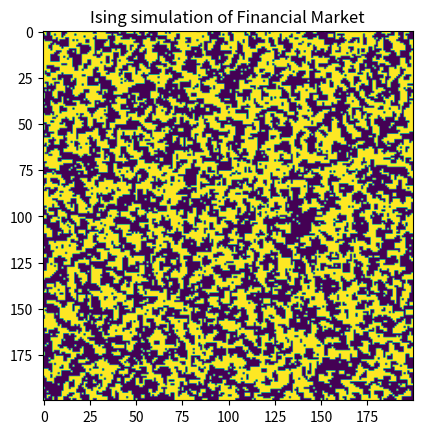

Python code for this plot:
import numpy as np
import random
import matplotlib.pyplot as plt
import matplotlib.animation as animation
import pandas as pd
from scipy import stats

SAVE_PATH = f'/Users/<user>/Documents/中研院/Financial Network Model/results/'

class BornholdtModel():

    def __init__(self, L=200, p=0.5, alpha=20, beta=2):
        self.L = L
        self.p = p
        self.alpha = alpha
        self.beta = beta
        self.init_market()

    def init_market(self):
        init_position = np.random.random((self.L, self.L))
        init_strategy = np.random.random((self.L, self.L))

        self.S = np.zeros((self.L, self.L))
        self.S[init_position >= self.p] = 1
        self.S[init_position < self.p] = -1

        self.C = np.zeros((self.L, self.L))
        self.C[init_strategy >= self.p] = 1
        self.C[init_strategy < self.p] = -1

        self.M_t = self.S.sum()
        self.M_t_values = [self.M_t]

        self.NB = np.zeros((self.L, self.L))
        for i in range(0, self.L-1):
            for j in range(0, self.L-1):
                n = 0
                if self.S[(i-1)%self.L][j] != self.S[i][j]:
                    n += 1
                if self.S[i%self.L][(j-1)%self.L] != self.S[i][j]:
                    n += 1
                if self.S[(i+1)%self.L][j] != self.S[i][j]:
                    n += 1
                if self.S[i%self.L][(j+1)%self.L] != self.S[i][j]:
                    n += 1
                self.NB[i][j] = n

        self.NB_t = self.NB.sum()
        
        self.NB_t_values = [self.NB_t]

    def update(self, frame):

        def update_NB_for_agent(x, y):
            #Update the disorder count for a changed agent and its neighbors.
                
            changes = [(-1, 0), (1, 0), (0, -1), (0, 1)]
            for dx, dy in changes:
                nx, ny = (x + dx) % self.L, (y + dy) % self.L
                if self.S[x, y] == self.S[nx, ny]:
                    self.NB[x, y] -= 1
                    self.NB[nx, ny] -= 1
                    self.NB_t -= 2
                else:
                    self.NB[x, y] += 1
                    self.NB[nx, ny] += 1
                    self.NB_t += 2

        for i in range(self.L*self.L):    
            rand_x, rand_y = random.randint(0, self.L-1), random.randint(0, self.L-1)

            local = self.S[(rand_x-1)%self.L, rand_y%self.L] \
                    + self.S[(rand_x+1)%self.L, rand_y%self.L] \
                    + self.S[rand_x%self.L, (rand_y-1)%self.L] \
                    + self.S[rand_x%self.L, (rand_y+1)%self.L]

            h = local - self.C[rand_x, rand_y] * self.alpha * self.M_t / (self.L**2)
            p = 1 / (1 + np.exp(-self.beta * h))

            self.C[rand_x][rand_y] = -self.C[rand_x][rand_y] if self.S[rand_x][rand_y] * self.C[rand_x][rand_y] * self.M_t < 0 else self.C[rand_x][rand_y]
            rand = random.random()

            if rand < p:
                if self.S[rand_x][rand_y] == -1:
                    self.S[rand_x][rand_y] = 1
                    self.M_t += 2
                    update_NB_for_agent(rand_x, rand_y)
            else:
                if self.S[rand_x][rand_y] == 1:
                    self.S[rand_x][rand_y] = -1
                    self.M_t -= 2
                    update_NB_for_agent(rand_x, rand_y)

        self.M_t_values.append(self.M_t)
        self.NB_t_values.append(self.NB_t)

        self.img.set_array(self.S)
        plt.title(f'Ising simulation of Financial Market')   
        
        return self.img,

    def simulate(self, frames=3000):
        fig, ax = plt.subplots()
        self.img = ax.imshow(self.S, animated=True)
        ani = animation.FuncAnimation(fig, self.update, frames=frames, interval=1, blit=True, repeat = False)
        plt.show()
        
        #print(self.M_t_values)
        pd.Series(self.M_t_values).to_csv('M_t.csv')

    def plot_magnetization(self, save = True, path = SAVE_PATH):
        plt.figure(figsize=(10, 6))
        plt.plot(pd.Series(self.M_t_values), label='M_t')
        plt.title('Magnetization Over Time')
        plt.xlabel('Frame')
        plt.ylabel('Magnetization (M_t)')
        plt.legend()
        plt.grid(True)
        if save == True: 
            plt.savefig(path + 'magnetization.png')

        plt.show()

    def plot_returns(self, save = True, path = SAVE_PATH):
        #returns = np.log(pd.Series(self.M_t_values).pct_change() + 1)
        self.M_t_values = pd.Series(self.M_t_values)
        returns = np.log(self.M_t_values/self.M_t_values.shift(1))
        plt.figure(figsize=(10, 6))
        plt.plot(returns, label='Returns')
        plt.title('Returns Over Time')
        plt.xlabel('Frame')
        plt.ylabel('Returns')
        plt.legend()
        plt.grid(True)
        if save == True: 
            plt.savefig(path + 'returns.png')
        plt.show()

    def plot_nb_value(self, save = True, path = SAVE_PATH):
        NB_t_values = pd.Series(NB_t_values)
        plt.figure(figsize=(10, 6))
        plt.plot(NB_t_values, label='NB_t')
        plt.title(f'Disorder Over Time, N = {self.L}, p = {self.p}, alpha = {self.alpha}, beta = {self.beta}')
        plt.xlabel('Frame')
        plt.ylabel('Disorder (NB_t)')
        plt.legend()
        plt.grid(True)
        plt.savefig(f'./Result/Disorder_N={self.L}.png')
        if save == True: 
            plt.savefig(path + 'disorder.png')

        plt.show()

    def plot_return_distribution(self, save = True, path = SAVE_PATH):
        returns = np.log(self.M_t_values/self.M_t_values.shift(1))
        excess_kurtosis = stats.kurtosis(returns[np.isfinite(returns)])
        plt.hist(returns[np.isfinite(returns)], bins=100)
        plt.title(f'Distribution of Returns: Excess Kurtosis = {excess_kurtosis}')
        if save == True: 
            plt.savefig(path + 'return_distribution.png')

        plt.show()

    def plot_autocorrelation(self, save = True, path = SAVE_PATH):
        returns = np.log(self.M_t_values/self.M_t_values.shift(1))
        absolute_returns = np.abs(returns)

        lags = 100
        acf_rt = [pd.Series(returns[np.isfinite(returns)]).autocorr(lag=i) for i in range(lags)]
        acf_abs = [pd.Series(absolute_returns[np.isfinite(absolute_returns)]).autocorr(lag=i) for i in range(lags)]

        plt.figure(figsize=(10, 6))
        plt.bar(range(lags), acf_rt, color='blue')
        plt.title('Autocorrelation of Returns')
        plt.xlabel('Lag')
        plt.ylabel('ACF Returns')

        if save == True: 
            plt.savefig(path + 'ACF_return.png')
        plt.show()

        plt.figure(figsize=(10, 6))
        plt.bar(range(lags), acf_abs, color='red')
        plt.title('Autocorrelation of Absolute Returns')
        plt.xlabel('Lag')
        plt.ylabel('ACF Absolute Returns')

        if save == True: 
            plt.savefig(path + 'ACF_absolute_return.png')
        plt.show()

    def plot_powerlaw(self, save = True, path = SAVE_PATH):
        returns = np.log(self.M_t_values/self.M_t_values.shift(1))
        absolute_returns = np.abs(returns)
        sorted_abs_returns = np.sort(absolute_returns)
        cumulative_distribution = np.arange(1, len(sorted_abs_returns) + 1) / len(sorted_abs_returns)

        epsilon = 0  # Small threshold to exclude the tail
        filtered_indices = np.where(1 - cumulative_distribution < epsilon)

        filtered_log_returns = np.log(sorted_abs_returns[filtered_indices])
        filtered_log_cumulative = np.log((1 - cumulative_distribution)[filtered_indices])

        slope, intercept, r_value, p_value, std_err = stats.linregress(filtered_log_returns[np.logical_and(np.isfinite(filtered_log_returns), np.isfinite(filtered_log_cumulative))], filtered_log_cumulative[np.logical_and(np.isfinite(filtered_log_cumulative), np.isfinite(filtered_log_returns))])

        plt.figure(figsize=(10, 6))
        plt.loglog(sorted_abs_returns, 1 - cumulative_distribution, marker='.', linestyle='none', label='Data')
        plt.loglog(sorted_abs_returns[filtered_indices], np.exp(intercept) * sorted_abs_returns[filtered_indices] ** slope, label=f'Fit: exponent = {-slope:.2f}')
        plt.title('Cumulative Distribution of Absolute Returns (Log-Log Scale) with Power Law Fit')
        plt.xlabel('Absolute Return (log scale)')
        plt.ylabel('Cumulative Probability (log scale)')
        plt.legend()
        plt.grid(True)
        if save == True: 
            plt.savefig(path + 'powerlaw.png')
        plt.show()

    def save_magnetization(self):
        self.M_t_values = pd.Series(self.M_t_values)
        self.M_t_values.to_csv(SAVE_PATH + f'M_t_{self.L}_{self.alpha}_{self.beta}.csv')


if __name__ == '__main__':
    market_model = BornholdtModel()
    market_model.init_market()
    market_model.simulate()
    df = pd.concat([pd.Series(market_model.M_t_values), pd.Series(market_model.NB_t_values)], axis = 1)
    df.to_csv('test.csv')
    #market_model.plot_magnetization()
    #market_model.plot_returns()
    #market_model.plot_autocorrelation()
    #market_model.plot_return_distribution()
    #market_model.plot_powerlaw()
    #market_model.plot_nb_value()
    #market_model.save_magnetization()
